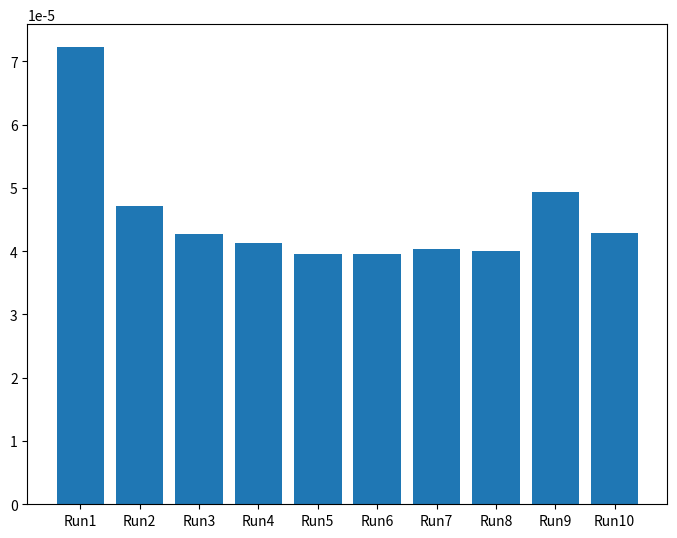

This chart was generated by the following Python code:
from time import time
import matplotlib.pyplot as plt
import random

space = [['Going to pool', '1', '2020/07/12', '02:04:27', '2020/07/12', '11:30:00', '0', '0', ''],
        ['Preparing for Presentation', '1', '2020/07/12', '02:05:28', '2020/07/13', '16:00:00', '1', '80', 'Ask Sir Ayaz for the meeting'],
        ['Buying ciggerates', '0', '2020/07/12', '02:06:13', '2020/07/16', '10:00:00', '1', '0', ''],
        ['Hepatitis Research', '1', '2020/07/12', '02:08:00', '2020/07/14', '00:00:00', '1', '10', ''],
        ['Documents Registration', '0', '2020/07/12', '02:09:10', '2020/10/15', '16:00:00', '1', '0', ''],
        ['Marriage Shopping', '0', '2020/07/12', '02:10:10', '2020/12/14', '21:00:00', '1', '0', ''],
        ['Finding Job in UAE', '0', '2020/07/12', '02:10:58', '2021/01/01', '12:00:00', '1', '40', ''],
        ['Waking up in Morning', '1', '2020/07/12', '02:11:45', '2020/07/11', '05:00:00', '1', '0', ''],
        ['Cooking Haleem', '0', '2020/07/12', '02:12:45', '2020/07/13', '14:00:00', '1', '0', ''],
        ['IELTS Preparation', '1', '2020/07/12', '02:15:17', '2020/07/31', '00:00:00', '1', '30', '']]

#Time Complexity for Add Task

def numery1(x):
    x = x.split('/')
    x = ''.join(x)
    x = int(x)
    return x

def partition(lst, x, y, typeindex):
  i = x - 1
  for j in range(x, y):
    if numery1(lst[j][typeindex]) <= numery1(lst[y][typeindex]):
      i += 1
      lst[i], lst[j] = lst[j], lst[i]
  lst[i+1], lst[y] = lst[y], lst[i+1]
  return i + 1

def sortbystartingdate(lst, x, y, typeindex):
  if not x < y:
    return
  z = partition(lst, x, y, typeindex)
  sortbystartingdate(lst, x, z - 1, typeindex)
  sortbystartingdate(lst, z + 1, y, typeindex)

elapse = []
for i in range(10):
    start_time = time()
    sortbystartingdate(space, 0, len(space)-1, 2)
    print(space)
    end_time = time()
    total = end_time - start_time
    elapse.append(total)
    random.shuffle(space)
print(elapse)
print('The average time elapsed for Sort by Starting Date function is', sum(elapse)/len(elapse))
fig = plt.figure()
ax = fig.add_axes([0,0,1,1])
iterations = ['Run1', 'Run2', 'Run3', 'Run4', 'Run5', 'Run6', 'Run7', 'Run8', 'Run9', 'Run10']
durations = elapse
ax.bar(iterations, durations)
plt.show()
